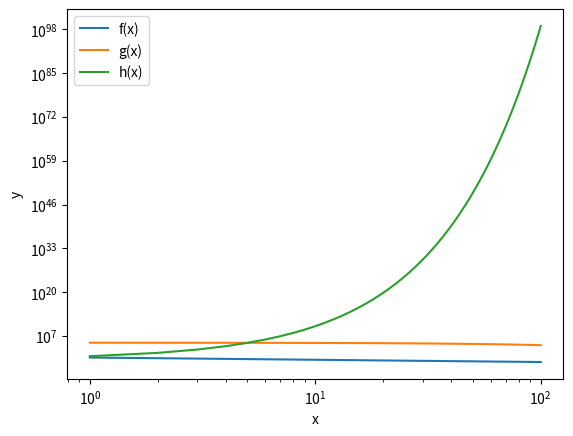

Python code for this plot:
import numpy as np
import matplotlib.pyplot as plt

x = np.arange(1, 101)

plt.loglog(x, 5 / ((2 * x**2) ** (1 / 3)), label="f(x)")
plt.legend()
plt.xlabel("x")
plt.ylabel("y")
plt.show()

plt.semilogy(x, 10**5 * ((2 * np.e) ** (-x / 100)), label="g(x)")
plt.legend()
plt.xlabel("x")
plt.ylabel("y")
plt.show()

plt.semilogy(x, ((625 / 64) ** x), label="h(x)")
plt.legend()
plt.xlabel("x")
plt.ylabel("y")
plt.show()
